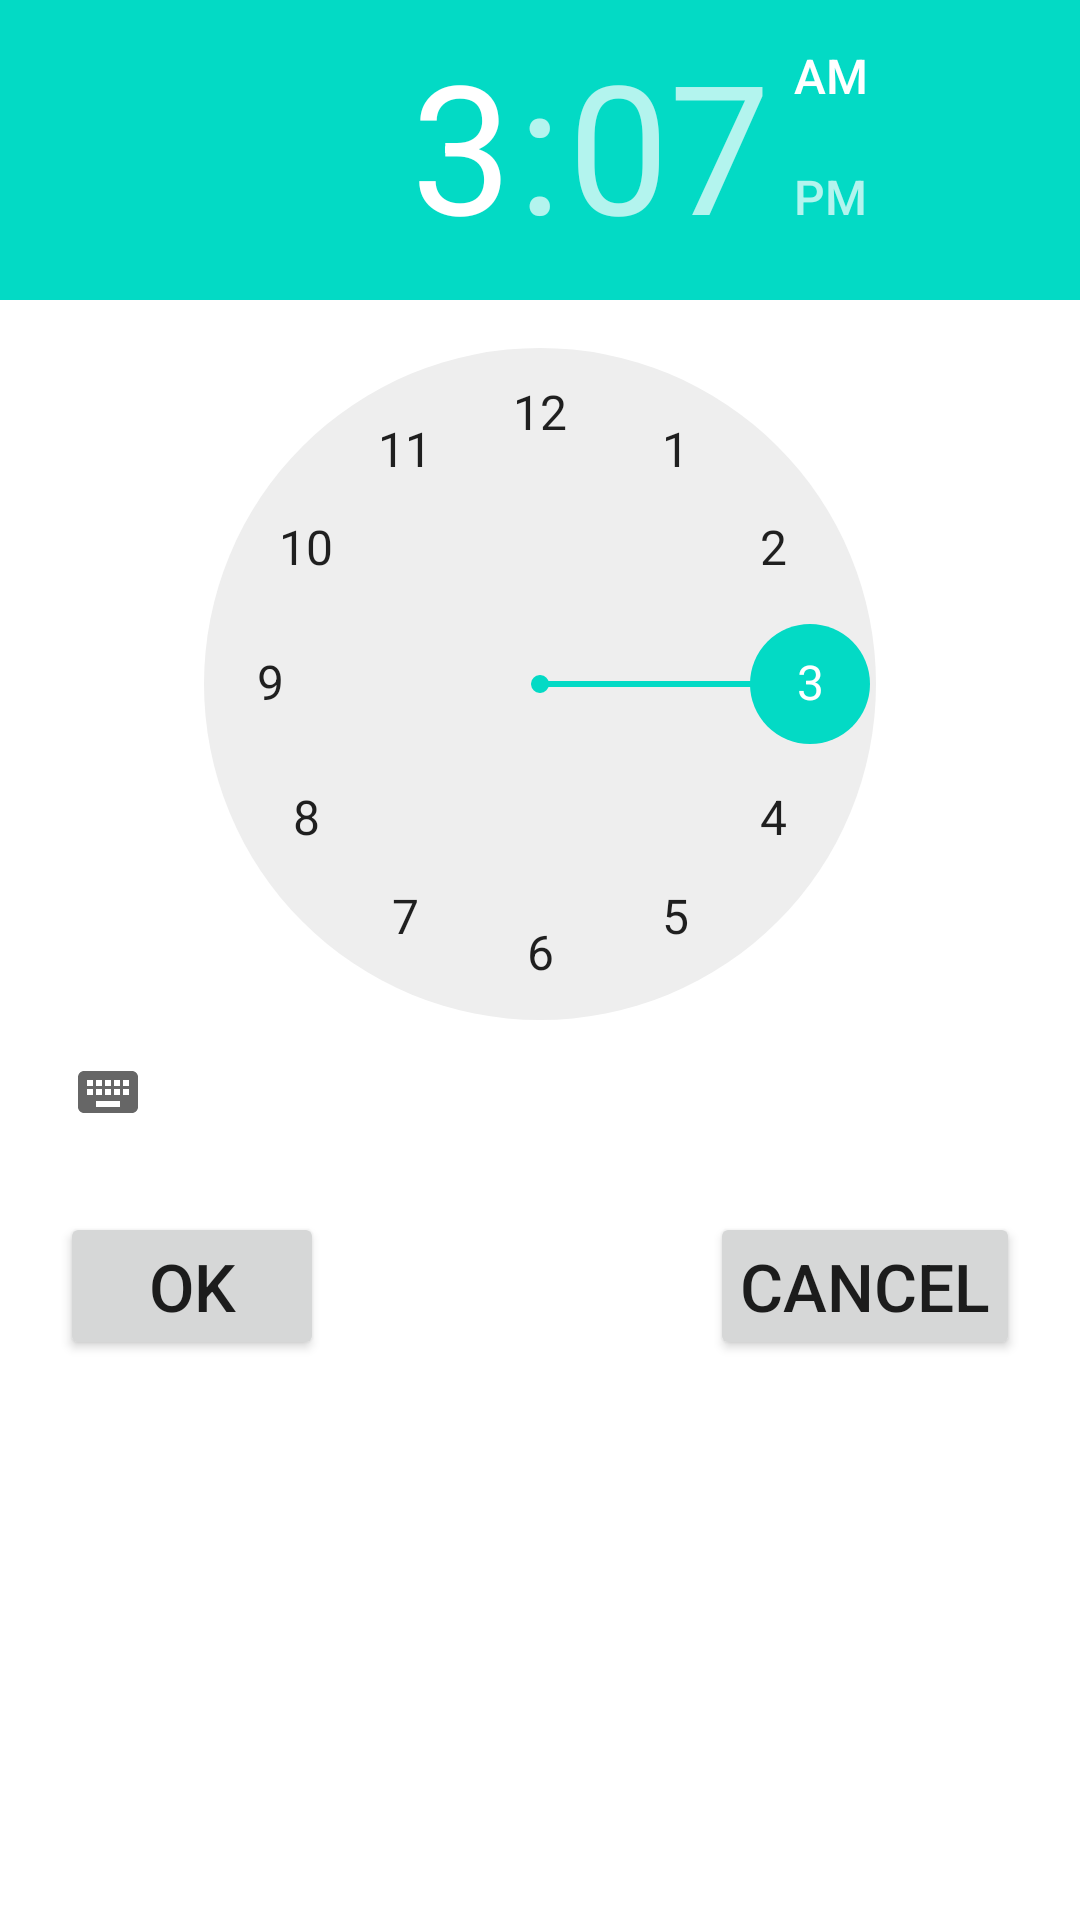

Reconstruct the res/layout file that produces this screen, plus the resources it refers to.
<!-- AndroidManifest.xml: application theme Theme.AlarmApp -->
<!-- res/layout/activity_main.xml -->
<?xml version="1.0" encoding="utf-8"?>
<LinearLayout xmlns:android="http://schemas.android.com/apk/res/android"
    xmlns:tools="http://schemas.android.com/tools"
    android:layout_width="match_parent"
    android:layout_height="match_parent"
    tools:context=".MainActivity"
    android:orientation="vertical"
    android:weightSum="10">

    <LinearLayout
        android:layout_width="match_parent"
        android:layout_height="50dp"
        android:layout_weight="6"
        android:gravity="center"
        android:orientation="vertical">

        <TimePicker
            android:id="@+id/timePicker"
            android:layout_width="match_parent"
            android:layout_height="match_parent">
        </TimePicker>
    </LinearLayout>

    <RelativeLayout
        android:layout_width="match_parent"
        android:layout_height="0dp"
        android:layout_weight="4">

        <Button
            android:id="@+id/btnOk"
            android:layout_width="wrap_content"
            android:layout_height="wrap_content"
            android:text="OK"
            android:textSize="22sp"
            android:layout_marginHorizontal="20dp"
            android:padding="10dp"
            android:layout_alignParentLeft="true"
            />
        <Button
            android:id="@+id/btnCancel"
            android:layout_width="wrap_content"
            android:layout_height="wrap_content"
            android:text="Cancel"
            android:textSize="22sp"
            android:layout_marginHorizontal="20dp"
            android:padding="10dp"
            android:layout_alignParentRight="true"
            />
    </RelativeLayout>

</LinearLayout>
<!-- resources referenced by this layout -->
<resources>
  <style name="Theme.AlarmApp" parent="Theme.MaterialComponents.DayNight.DarkActionBar">
          
          <item name="colorPrimary">@color/purple_500</item>
          <item name="colorPrimaryVariant">@color/purple_700</item>
          <item name="colorOnPrimary">@color/white</item>
          
          <item name="colorSecondary">@color/teal_200</item>
          <item name="colorSecondaryVariant">@color/teal_700</item>
          <item name="colorOnSecondary">@color/black</item>
          
          <item name="android:statusBarColor" tools:targetApi="l">?attr/colorPrimaryVariant</item>
          
      </style>
  <color name="purple_500">#FF6200EE</color>
  <color name="purple_700">#FF3700B3</color>
  <color name="white">#FFFFFFFF</color>
  <color name="teal_200">#FF03DAC5</color>
  <color name="teal_700">#FF018786</color>
  <color name="black">#FF000000</color>
</resources>
